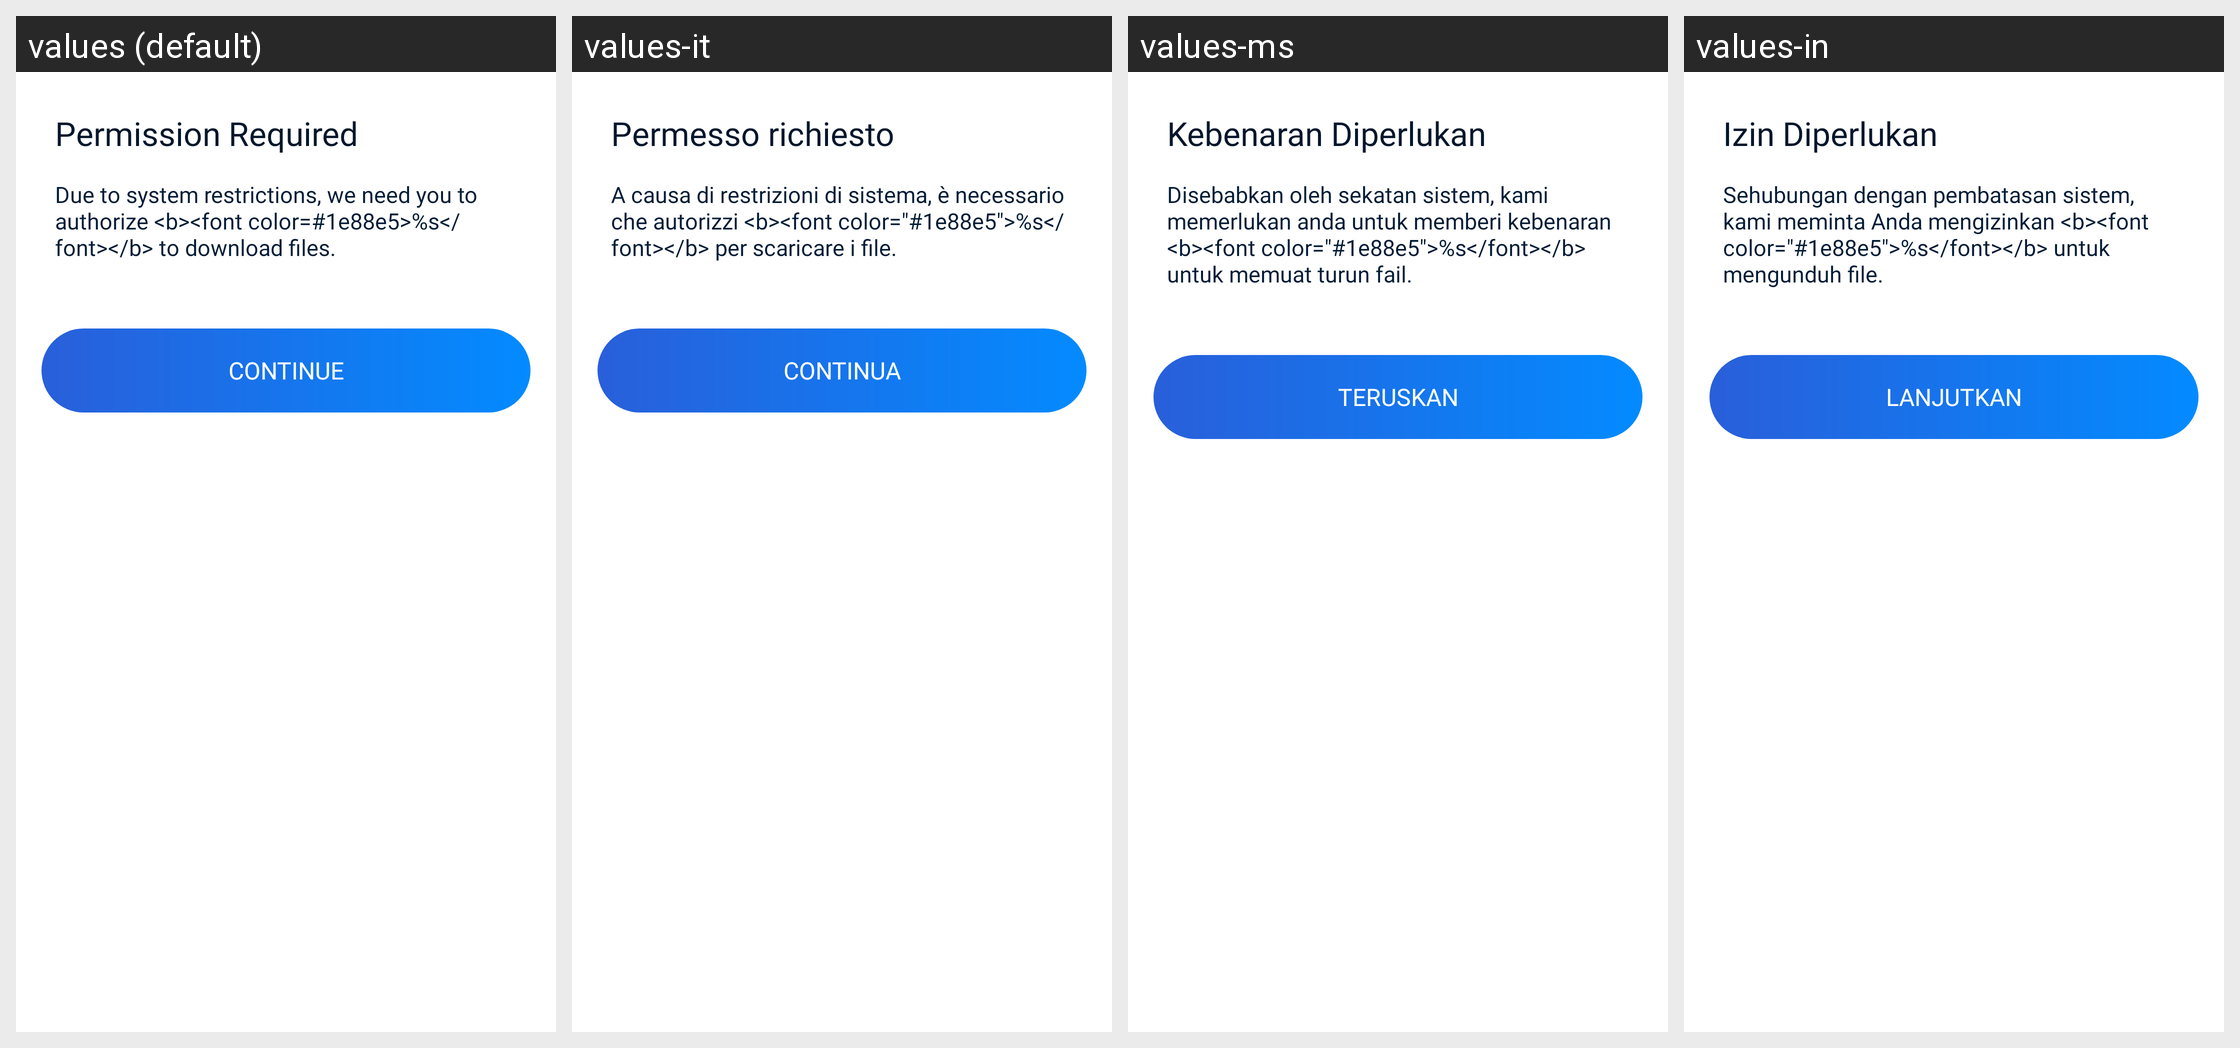

Locale-by-locale string values for the Android screen shown in this grid:
Android screen res/layout/status_saver_permission_dialog.xml rendered under 4 locales, left to right: values (default), values-it, values-ms, values-in. Device: Nexus 5 (rendered at 1080×1920; each locale shown at half size, 540×960, under a caption strip naming it); theme Theme.MaterialComponents.DayNight.NoActionBar.
Other locales in the repository, not shown: values-af, values-am, values-ar, values-as, values-az, values-be, values-bg, values-bn, values-bn-rBD, values-bn-rIN, values-bs, values-ca, values-cs, values-da, values-de, values-el, values-en, values-en-rCA, values-en-rGB, values-en-rIN, values-en-rXC, values-es, values-es-rMX, values-es-rUS, values-et, values-eu, values-fa, values-fi, values-fil, values-fr, values-fr-rCA, values-gl, values-gu, values-he, values-hi, values-hr, values-hu, values-hy, values-id, values-in-rID, values-is, values-iw, values-ja, values-ka, values-kk, values-km, values-kn, values-kn-rIN, values-ko, values-ky, values-lo, values-lt, values-lv, values-mk, values-ml, values-ml-rIN, values-mn, values-mr, values-my, values-nb, values-ne, values-nl, values-no, values-or, values-pa, values-pa-rIN, values-pl, values-pt, values-pt-rBR, values-pt-rPT, values-ro, values-ru, values-ru-rRU, values-si, values-sk, values-sl, values-sq, values-sr, values-sv, values-sw, values-ta, values-ta-rIN, values-te, values-te-rIN, values-th, values-th-rTH, values-tl, values-tl-rPH, values-tr, values-uk, values-ur, values-ur-rIN, values-uz, values-vi, values-zh, values-zh-rCN, values-zh-rHK, values-zh-rMO, values-zh-rTW, values-zu.
Strings drawn on this screen, with the default value and each locale's value (text and hints the layout hard-codes, and strings that could not be matched under every locale, appear in the picture but are not listed):

APKTOOL_RENAMED_0x7f1202dc
  values: Permission Required
  values-it: Permesso richiesto
  values-ms: Kebenaran Diperlukan
  values-in: Izin Diperlukan

APKTOOL_RENAMED_0x7f120393
  values: Due to system restrictions, we need you to authorize <b><font color=#1e88e5>%s</font></b> to download files.
  values-it: A causa di restrizioni di sistema, è necessario che autorizzi <b><font color="#1e88e5">%s</font></b> per scaricare i file.
  values-ms: Disebabkan oleh sekatan sistem, kami memerlukan anda untuk memberi kebenaran <b><font color="#1e88e5">%s</font></b> untuk memuat turun fail.
  values-in: Sehubungan dengan pembatasan sistem, kami meminta Anda mengizinkan <b><font color="#1e88e5">%s</font></b> untuk mengunduh file.

APKTOOL_RENAMED_0x7f120022
  values: continue
  values-it: Continua
  values-ms: Teruskan
  values-in: Lanjutkan
